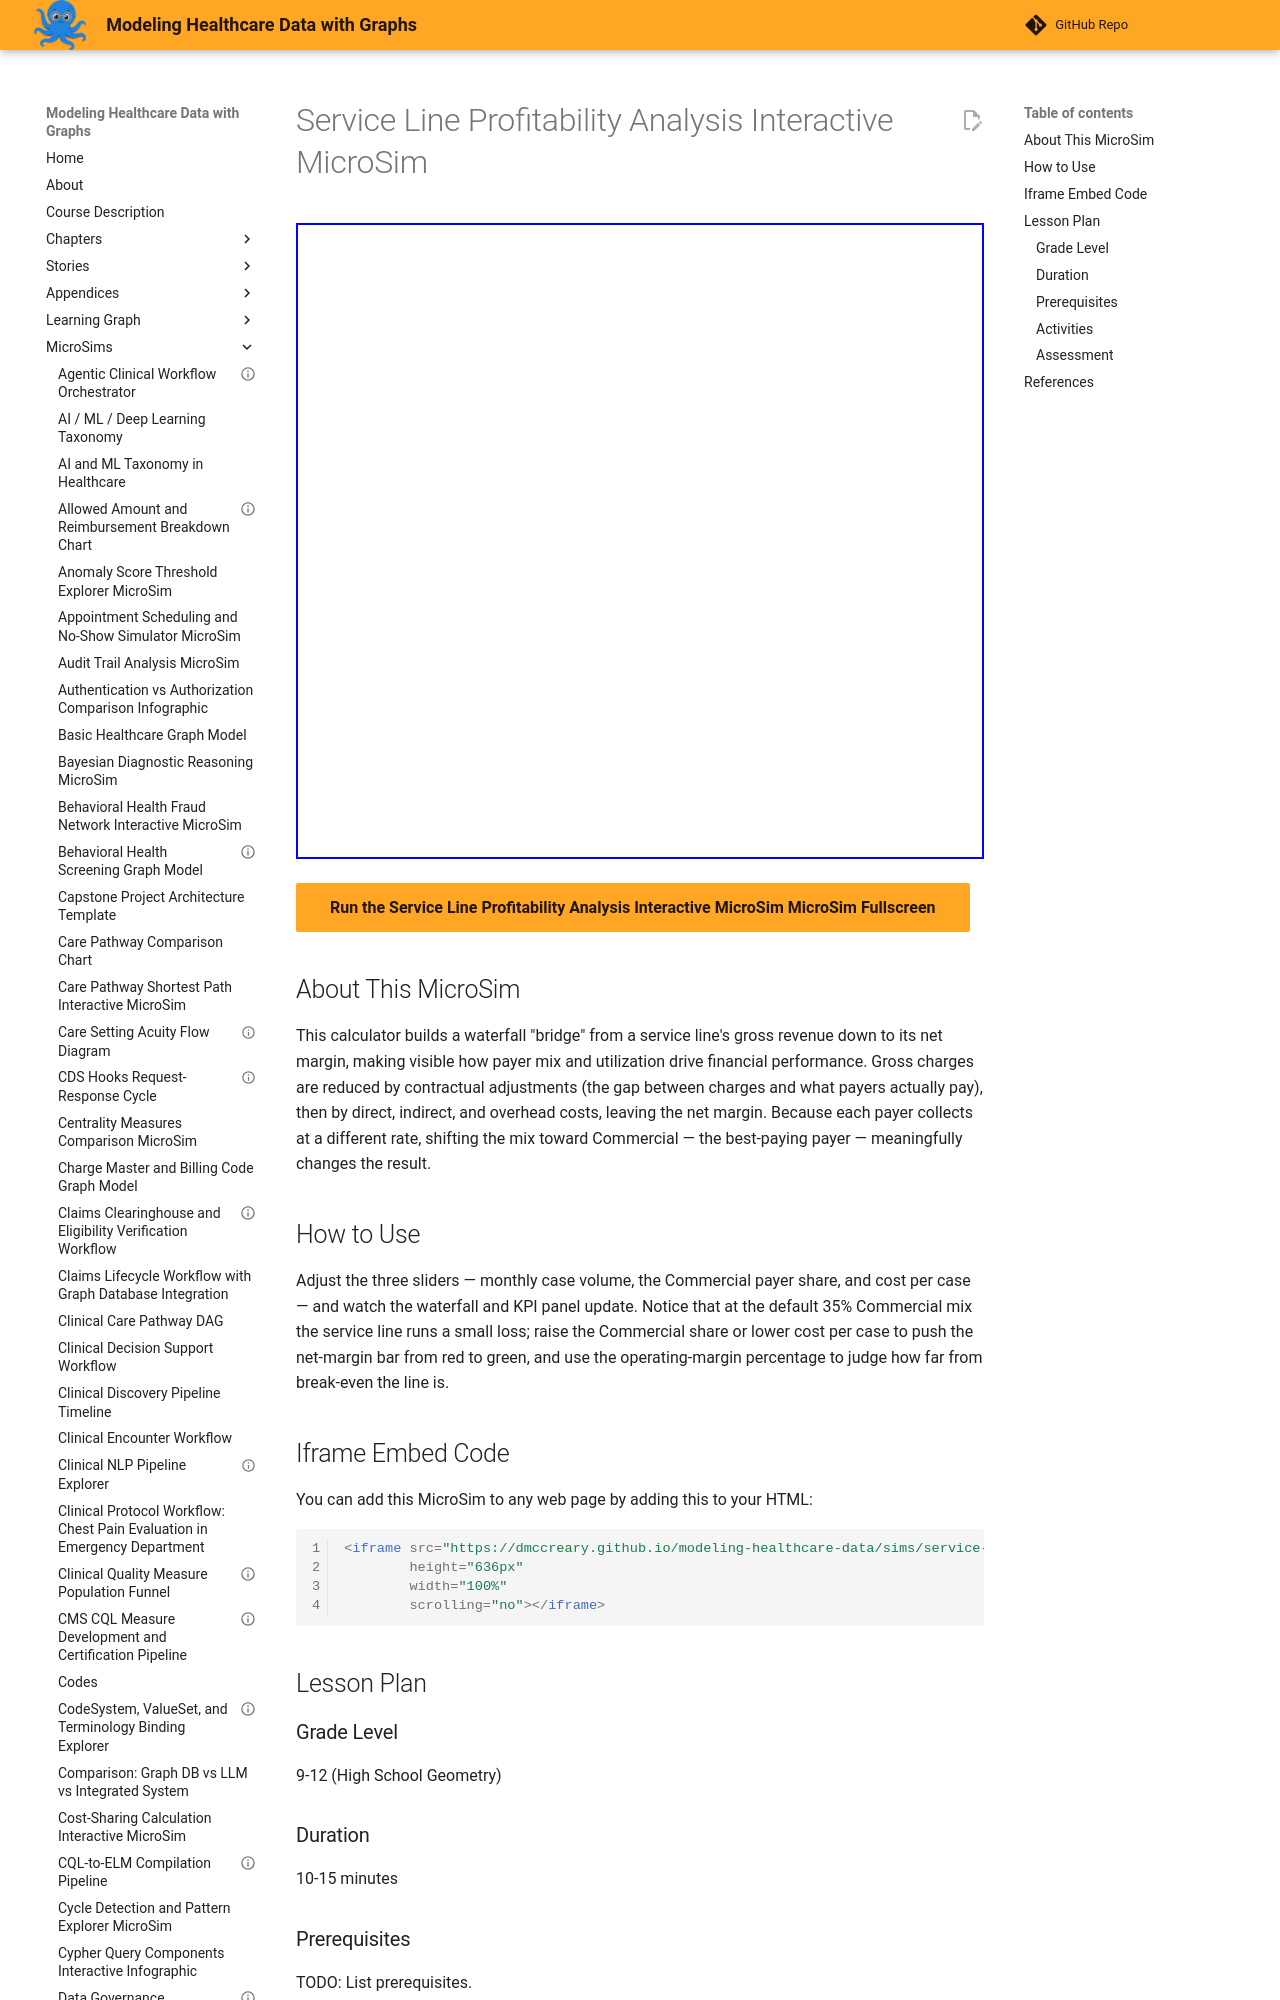

repository: dmccreary/modeling-healthcare-data · page: sims/service-line-profitability-analysis-microsim/index.html · generator: mkdocs

---
title: "Service Line Profitability Analysis Interactive MicroSim"
description: "Interactive p5.js MicroSim for service line profitability analysis interactive microsim."
image: /sims/service-line-profitability-analysis-microsim/service-line-profitability-analysis-microsim.png
og:image: /sims/service-line-profitability-analysis-microsim/service-line-profitability-analysis-microsim.png
twitter:image: /sims/service-line-profitability-analysis-microsim/service-line-profitability-analysis-microsim.png
social:
   cards: false
quality_score: 70
---
